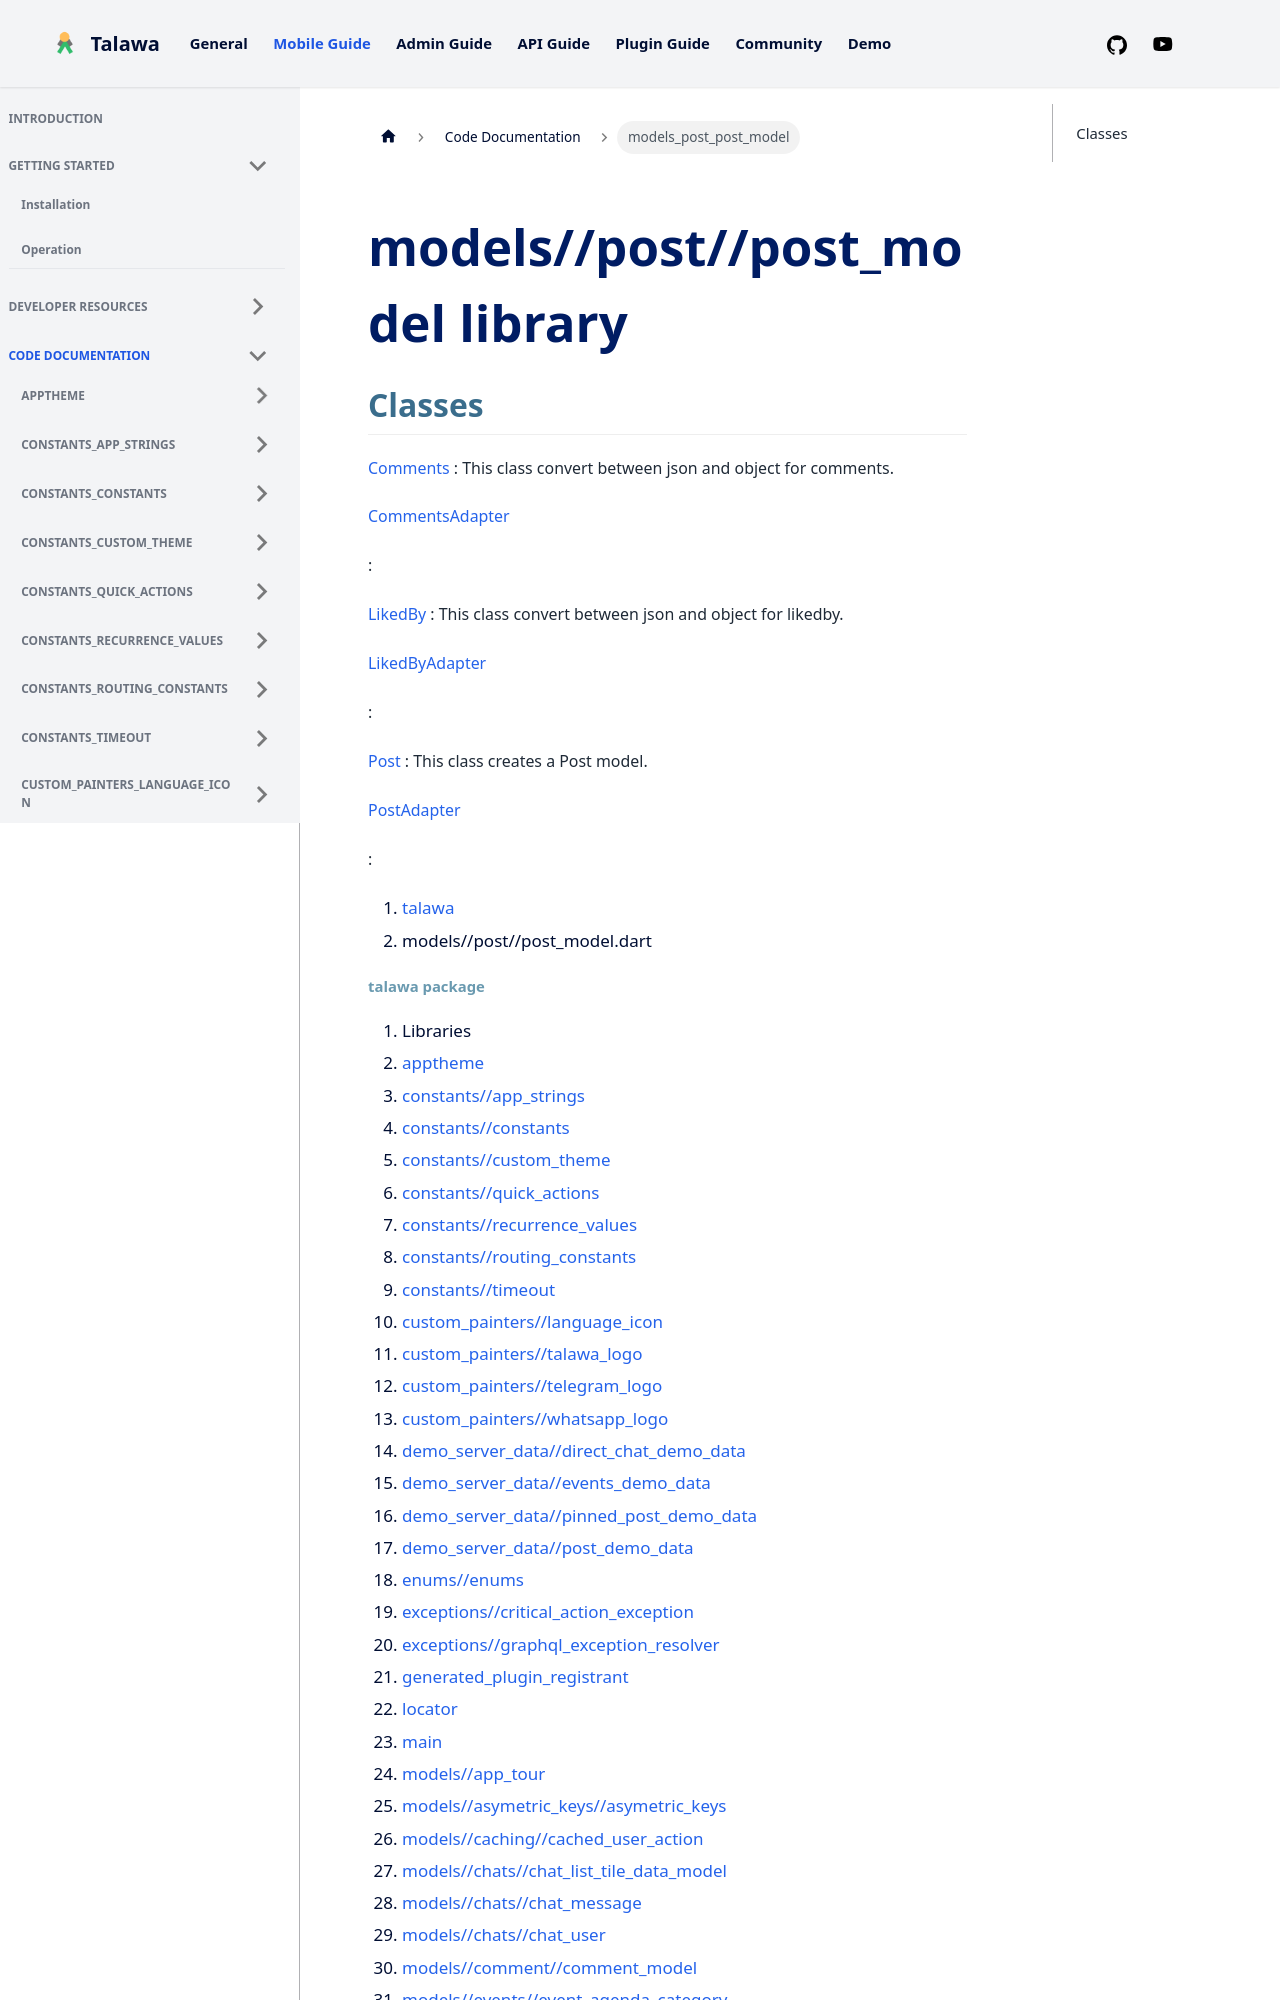

repository: PalisadoesFoundation/talawa · page: docs/auto-docs/models_post_post_model/index.html · generator: docusaurus

---
title: "models_post_post_model"
---


<div>

# models//post//post_model library

</div>


## Classes

[Comments](../models_post_post_model/Comments-class.md)
:   This class convert between json and object for comments.

[CommentsAdapter](../models_post_post_model/CommentsAdapter-class.md)

:   

[LikedBy](../models_post_post_model/LikedBy-class.md)
:   This class convert between json and object for likedby.

[LikedByAdapter](../models_post_post_model/LikedByAdapter-class.md)

:   

[Post](../models_post_post_model/Post-class.md)
:   This class creates a Post model.

[PostAdapter](../models_post_post_model/PostAdapter-class.md)

:   







1.  [talawa](../index.md)
2.  models//post//post_model.dart
